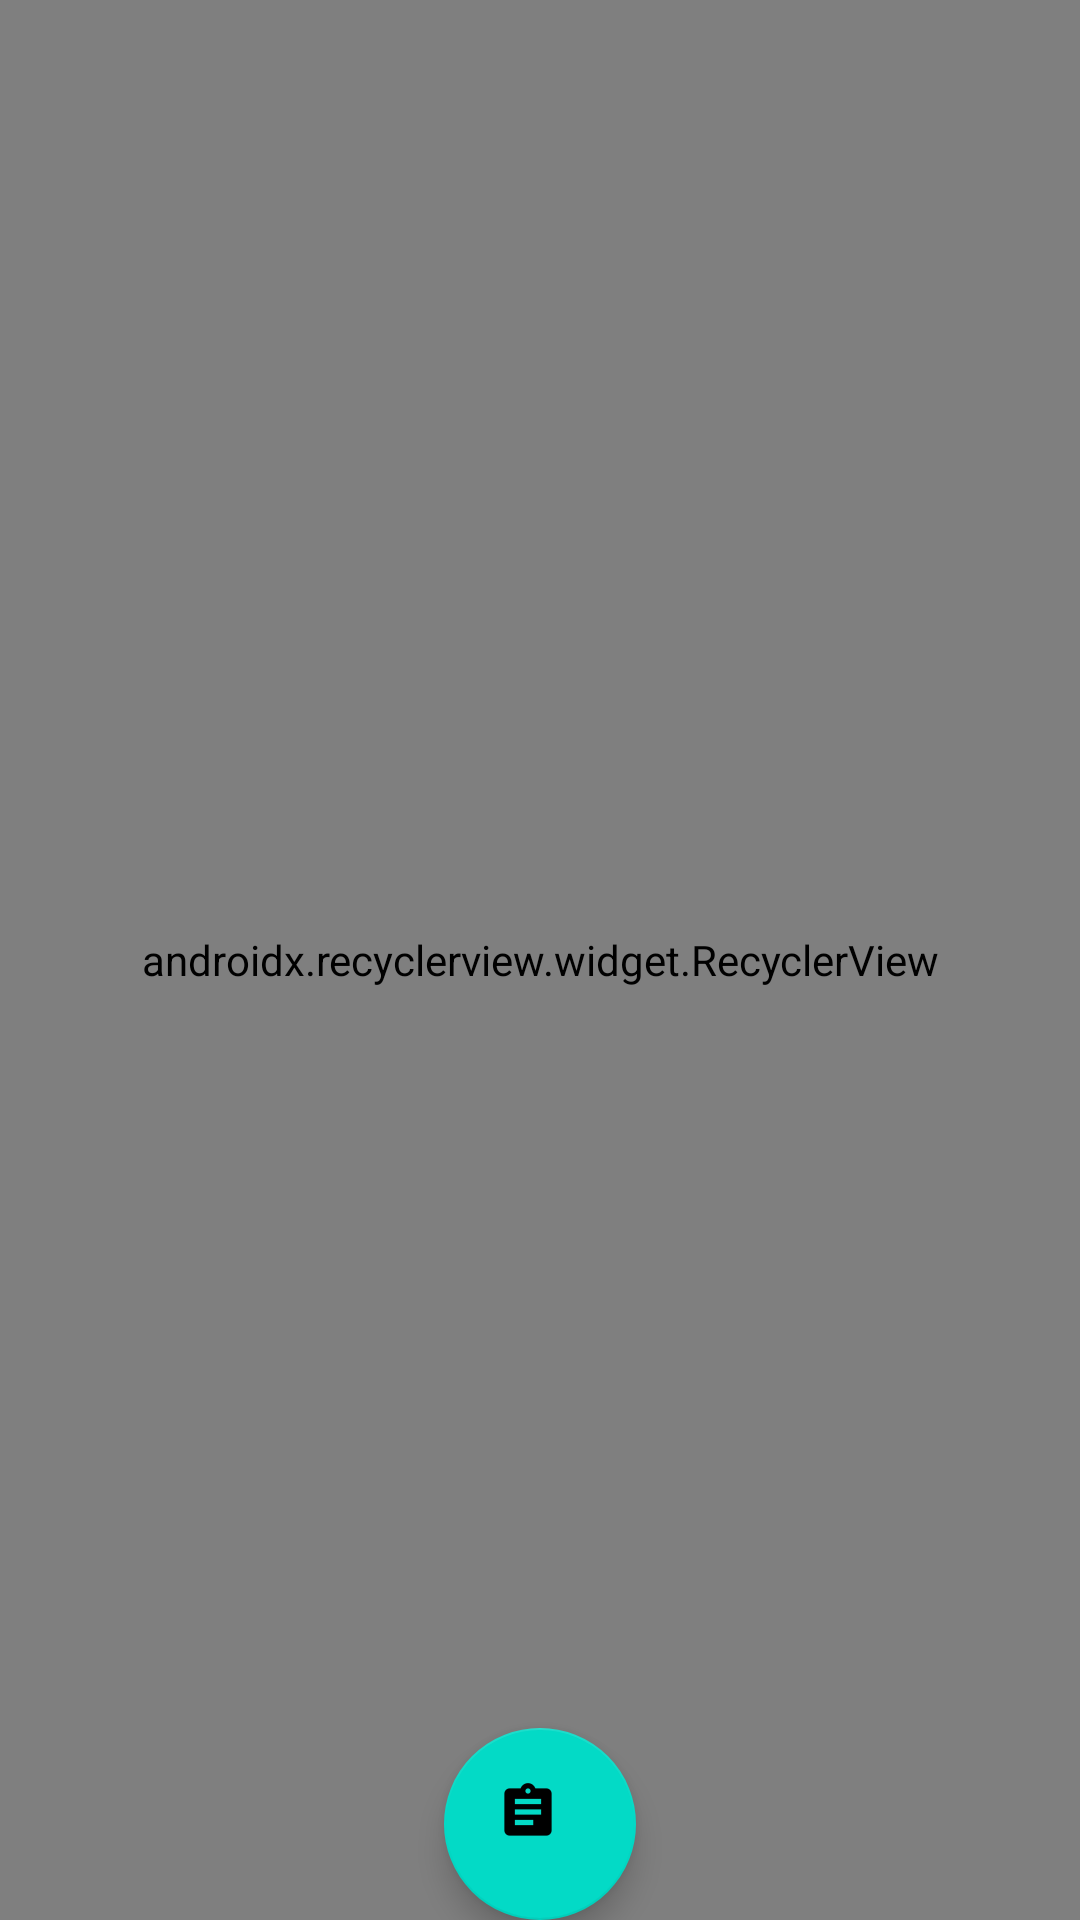

Here is an Android app screen rendered from its layout file. Give the layout XML and the strings, colors and styles it references.
<!-- AndroidManifest.xml: application theme AppTheme -->
<!-- res/layout/fragment_note.xml -->
<?xml version="1.0" encoding="utf-8"?>


<layout xmlns:android="http://schemas.android.com/apk/res/android"
        xmlns:app="http://schemas.android.com/apk/res-auto"
        xmlns:tools="http://schemas.android.com/tools">


    <android.support.design.widget.CoordinatorLayout
            android:layout_width="match_parent"
            android:layout_height="match_parent">

        <android.support.v7.widget.RecyclerView
                android:id="@+id/note_list"
                android:layout_width="match_parent"
                android:layout_height="match_parent"
                android:clipToPadding="false"
                android:paddingLeft="16dp"
                android:paddingRight="16dp"
                app:layoutManager="android.support.v7.widget.LinearLayoutManager"
                tools:listitem="@layout/list_item_note" />

        <android.support.design.widget.FloatingActionButton
                android:id="@+id/fab_add_note"
                android:layout_width="match_parent"
                android:layout_height="64dp"
                android:layout_gravity="center|bottom"
                android:src="@mipmap/notes_icon"
                app:fabSize="normal"/>
    </android.support.design.widget.CoordinatorLayout>


</layout>
<!-- res/layout/list_item_note.xml (included above) -->
<?xml version="1.0" encoding="utf-8"?>

<layout xmlns:android="http://schemas.android.com/apk/res/android"
        xmlns:app="http://schemas.android.com/apk/res-auto"
        xmlns:tools="http://schemas.android.com/tools">

    <data>

        <variable
                name="note"
                type="com.noble.activity.dembeliscoming.data.note.Note" />
    </data>

    <android.support.v7.widget.CardView
            android:layout_width="match_parent"
            android:layout_height="wrap_content"
            android:layout_margin="4dp"
            app:cardCornerRadius="3dp"
            tools:showIn="@layout/activity_main">


        <RelativeLayout
                android:layout_width="match_parent"
                android:layout_height="wrap_content"
                android:layout_margin="4dp"
                android:background="?attr/selectableItemBackground">

            <TextView
                    android:id="@+id/text_note_title"
                    android:layout_width="wrap_content"
                    android:layout_height="wrap_content"
                    android:padding="4dp"
                    android:layout_marginStart="16dp"
                    android:text="@{note.title}"
                    android:textSize="12sp"
                    android:textStyle="bold" />

            <TextView
                    android:id="@+id/text_description"
                    android:layout_width="match_parent"
                    android:layout_height="wrap_content"
                    android:layout_below="@id/text_note_title"
                    android:drawableStart="@mipmap/notes_icon"
                    android:gravity="start|center"
                    android:padding="4dp"
                    android:layout_marginStart="16dp"
                    android:text="@{note.description}" />

            <ImageButton
                    android:padding="4dp"
                    android:layout_marginStart="16dp"
                    android:id="@+id/btn_edit"
                    android:layout_width="wrap_content"
                    android:layout_height="wrap_content"
                    android:layout_below="@id/text_description"
                    android:background="?attr/selectableItemBackground"
                    android:contentDescription="Edit note"
                    android:src="@mipmap/notes_icon"
                    android:textColor="@color/colorPrimary" />

            <ImageButton
                    android:id="@+id/btn_delete"
                    android:layout_width="wrap_content"
                    android:layout_height="wrap_content"
                    android:layout_below="@id/text_description"
                    android:layout_marginLeft="10dp"
                    android:layout_toRightOf="@id/btn_edit"
                    android:background="?attr/selectableItemBackground"
                    android:contentDescription="Delete note"
                    android:padding="4dp"
                    android:src="@mipmap/notes_icon"
                    android:textColor="@color/colorPrimary" />

            <CheckBox
                    android:id="@+id/chk_box"
                    android:layout_width="32dp"
                    android:layout_height="wrap_content"
                    android:layout_alignBottom="@id/btn_delete"
                    android:layout_alignParentEnd="true"
                    android:layout_alignTop="@id/btn_delete" />
        </RelativeLayout>

    </android.support.v7.widget.CardView>
</layout>
<!-- res/layout/activity_main.xml (included above) -->
<?xml version="1.0" encoding="utf-8"?>

<layout xmlns:android="http://schemas.android.com/apk/res/android"
        xmlns:app="http://schemas.android.com/apk/res-auto">

<android.support.v4.widget.DrawerLayout
        android:id="@+id/drawer_layout"
        android:layout_width="match_parent"
        android:layout_height="match_parent"
        android:fitsSystemWindows="true">

    <LinearLayout
            android:layout_width="match_parent"
            android:layout_height="match_parent"
            android:orientation="vertical">

        <android.support.design.widget.AppBarLayout
                android:id="@+id/appbar"
                android:layout_width="match_parent"
                android:layout_height="wrap_content"
                android:theme="@style/AppTheme.AppBarOverlay">

            <android.support.v7.widget.Toolbar
                    android:id="@+id/toolbar"
                    android:layout_width="match_parent"
                    android:layout_height="?attr/actionBarSize"
                    app:popupTheme="@style/AppTheme.PopupOverlay"/>

        </android.support.design.widget.AppBarLayout>

        <fragment
                android:id="@+id/nav_host_fragment"
                android:name="androidx.navigation.fragment.NavHostFragment"
                android:layout_width="match_parent"
                android:layout_height="match_parent"
                app:defaultNavHost="true"
                app:navGraph="@navigation/main_graph" />

    </LinearLayout>

    <android.support.design.widget.NavigationView
            android:id="@+id/navigation_view"
            style="@style/Widget.MaterialComponents.NavigationView"
            android:layout_width="wrap_content"
            android:layout_height="match_parent"
            android:layout_gravity="start"
            app:itemIconTint="@color/colorPrimary"
            app:headerLayout="@layout/nav_header"
            app:menu="@menu/menu_navigation"/>

</android.support.v4.widget.DrawerLayout>

</layout>
<!-- res/layout/nav_header.xml (included above) -->
<?xml version="1.0" encoding="utf-8"?>
<FrameLayout
        xmlns:android="http://schemas.android.com/apk/res/android"
        android:layout_width="match_parent"
        android:layout_height="200dp"
        xmlns:app="http://schemas.android.com/apk/res-auto"
        android:background="?attr/colorPrimaryDark"
        android:gravity="bottom"
        android:orientation="vertical"
        android:theme="@style/ThemeOverlay.AppCompat.Dark">

    <de.hdodenhof.circleimageview.CircleImageView
        android:id="@+id/header_image"
        android:layout_width="150dp"
        android:layout_height="150dp"
        android:layout_gravity="center"
        android:src="@drawable/gasmask"
        app:civ_border_width="1dp"
        app:civ_border_color="@color/grey" />

    <TextView
        android:id="@+id/header_name"
        android:layout_width="wrap_content"
        android:layout_height="wrap_content"
        android:textColor="@color/black"
        android:textSize="20sp"
        android:layout_gravity="bottom|center_horizontal"
        android:text="Title"/>

</FrameLayout>
<!-- resources referenced by this layout -->
<resources>
  <color name="black">#000000</color>
  <color name="colorPrimary">#008577</color>
  <color name="grey">#BBBBBB</color>
  <!-- drawable gasmask: png bitmap (drawable, 27683 bytes) -->
  <!-- mipmap notes_icon: png bitmap (mipmap-hdpi, 487 bytes) -->
  <style name="AppTheme.AppBarOverlay" parent="ThemeOverlay.MaterialComponents.Dark.ActionBar" />
  <style name="AppTheme.PopupOverlay" parent="ThemeOverlay.MaterialComponents.Light" />
  <style name="AppTheme" parent="BaseAppTheme" />
  <style name="BaseAppTheme" parent="Theme.MaterialComponents.Light.DarkActionBar">
          
          <item name="colorPrimary">@color/colorPrimary</item>
          <item name="colorPrimaryDark">@color/colorPrimaryDark</item>
          <item name="colorAccent">@color/colorAccent</item>
      </style>
  <color name="colorPrimaryDark">#00574B</color>
  <color name="colorAccent">#728639</color>
</resources>
